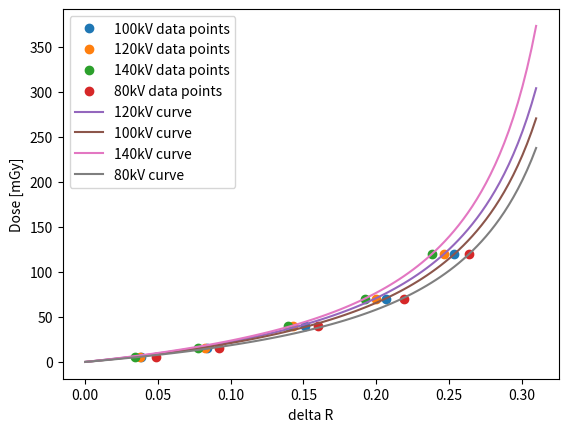

The script that saved this image:
#fit function #################################################################
import numpy as np
import matplotlib.pyplot as plt
from scipy.optimize import curve_fit


# Define film calibration function ############################################

def dose_response_curve(x, a, b):
    y = (a*x)/(1+b*x)
    return y

###############################################################################
# Input data for 100kV ########################################################
dose_100 = [6, 16, 40, 70, 120]
dR_100 = [0.03823258, 0.083857208, 0.150979853, 0.206926819, 0.25379452]

dose_100 = np.asarray(dose_100)
dR_100 = np.asarray(dR_100)
#plt.plot(dR_100, dose_100, 'o')


# Obtain best fit parameters a and b for 100kV ################################
parameters_100, covariance = curve_fit(dose_response_curve, dR_100, dose_100)
fit_100_a = parameters_100[0]
fit_100_b = parameters_100[1]

print('parameter a for curve 100 is:', fit_100_a)
print('parameter b for curve 100 is:', fit_100_b)

'''
# To plot the fitted curve 100 ################################################
fitted_curve_100 = dose_response_curve(dR_100, fit_100_a, fit_100_b)
plt.plot(dR_100, dose_100, 'o', label='100kV data points')
plt.plot(dR_100, fitted_curve_100, '-', label='100kV fitted curve')
plt.legend()
'''
###############################################################################
# Input data for 120kV ########################################################
dose_120 = [6, 16, 40, 70, 120]
dR_120 = [0.037675552, 0.082163905, 0.142951599, 0.200079086, 0.24666007]

dose_120 = np.asarray(dose_120)
dR_120 = np.asarray(dR_120)
#plt.plot(dR_120, dose_120, 'o')

# Obtain best fit parameters a and b for 120kV ################################

parameters_120, covariance = curve_fit(dose_response_curve, dR_120, dose_120)
fit_120_a = parameters_120[0]
fit_120_b = parameters_120[1]

print('parameter a for curve 120 is:', fit_120_a)
print('parameter b for curve 120 is:', fit_120_b)

'''
# To plot the fitted curve 120 ################################################
fitted_curve_120 = dose_response_curve(dR_120, fit_120_a, fit_120_b)
plt.plot(dR_120, dose_120, 'o', label='120kV data points')
plt.plot(dR_120, fitted_curve_120, '-', label='120kV fitted curve')
plt.legend()
'''
###############################################################################

###############################################################################
# Input data for 140kV ########################################################
dose_140 = [6, 16, 40, 70, 120]
dR_140 = [0.034509613, 0.077277466, 0.139722031, 0.192292384, 0.238410227]

dose_140 = np.asarray(dose_140)
dR_140 = np.asarray(dR_140)
#plt.plot(dR_140, dose_140, 'o')

# Obtain best fit parameters a and b for 140kV ################################

parameters_140, covariance = curve_fit(dose_response_curve, dR_140, dose_140)
fit_140_a = parameters_140[0]
fit_140_b = parameters_140[1]

print('parameter a for curve 140 is:', fit_140_a)
print('parameter b for curve 140 is:', fit_140_b)

'''
# To plot the fitted curve 140 ################################################
fitted_curve_140 = dose_response_curve(dR_140, fit_140_a, fit_140_b)
plt.plot(dR_140, dose_140, 'o', label='140kV data points')
plt.plot(dR_140, fitted_curve_140, '-', label='140kV fitted curve')
plt.legend()
'''
###############################################################################

###############################################################################
# Input data for 80kV ########################################################
dose_80 = [6, 16, 40, 70, 120]
dR_80 = [0.048724365, 0.091683629, 0.159818665, 0.219141169, 0.263824371]

dose_80 = np.asarray(dose_80)
dR_80 = np.asarray(dR_80)
#plt.plot(dR_80, dose_80, 'o')

# Obtain best fit parameters a and b for 80kV ################################

parameters_80, covariance = curve_fit(dose_response_curve, dR_80, dose_80)
fit_80_a = parameters_80[0]
fit_80_b = parameters_80[1]

print('parameter a for curve 80 is:', fit_80_a)
print('parameter b for curve 80 is:', fit_80_b)

'''
# To plot the fitted curve 80 ################################################
fitted_curve_80 = dose_response_curve(dR_80, fit_80_a, fit_80_b)
plt.plot(dR_80, dose_80, 'o', label='80kV data points')
plt.plot(dR_80, fitted_curve_80, '-', label='80kV fitted curve')
plt.legend()
'''
###############################################################################

###### Uncertainties ################################################

xerr_100 = [0.006757161, 0.007609685, 0.006578578, 0.006636581, 0.00671165, 0.006437251, 0.00614357, 0.006274862, 0.006605591, 0.006335403]
xerr_120 = [0.007128794, 0.007288289, 0.007009791, 0.006722885, 0.007163223, 0.006668294, 0.006859294, 0.006971634]
xerr_140 = [0.006915731, 0.006620117, 0.006601995, 0.006595286, 0.006633194, 0.006572032, 0.006576808, 0.006460653, 0.006421407, 0.00696111]
xerr_80 = [0.006528488, 0.006819789, 0.006852671, 0.006555781, 0.006703176, 0.007097768, 0.007065882, 0.007088323, 0.007323293]


# To plot smooth curves #######################################################
# use all x values to make curve smooth

x_all = np.linspace(0, 0.31, 100)
#print(type(x_all))

plt.plot(dR_100, dose_100, 'o', label='100kV data points')
plt.plot(dR_120, dose_120, 'o', label='120kV data points')
plt.plot(dR_140, dose_140, 'o', label='140kV data points')
plt.plot(dR_80, dose_80, 'o', label='80kV data points')

plt.plot(x_all, dose_response_curve(x_all, fit_120_a, fit_120_b), '-', label='120kV curve')
plt.plot(x_all, dose_response_curve(x_all, fit_100_a, fit_100_b), '-', label='100kV curve')
plt.plot(x_all, dose_response_curve(x_all, fit_140_a, fit_140_b), '-', label='140kV curve')
plt.plot(x_all, dose_response_curve(x_all, fit_80_a, fit_80_b), '-', label='80kV curve')



plt.xlabel('delta R')
plt.ylabel('Dose [mGy]')
plt.legend()
###############################################################


############## ERRORBARS ###############
'''
###########################################################################

# 80kV curve
# a = 216.64540348136268, b = -2.3745827531866266
xval_80 = dR_80
yval_80 = dose_80
yerr_80 = dose_80*0.1

fig, ax = plt.subplots()

ax.errorbar(xval_80, yval_80, xerr=xerr_80, yerr=yerr_80)
plt.xlabel('delta R')
plt.ylabel('Dose [mGy]')
plt.title('80kV curve with error bar')
plt.show()

'''

###########################################################################
'''
# 100kV curve
# a = 175.50412391356937, b = -2.4939697696188388
xval_100 = dR_100
yval_100 = dose_100
yerr_100 = dose_100*0.1

fig, ax = plt.subplots()

ax.errorbar(xval_100, yval_100, xerr=xerr_100, yerr=yerr_100)
plt.xlabel('delta R')
plt.ylabel('Dose [mGy]')
plt.title('100kV curve with error bar')
plt.show()

'''
###########################################################################
'''
# 120kV curve
# a = 243.28585118246392, b = -2.5211798814707254
xval_120 = dR_120
yval_120 = dose_120
yerr_120 = dose_120*0.1

fig, ax = plt.subplots()

ax.errorbar(xval_120, yval_120, xerr=xerr_120, yerr=yerr_120)
plt.xlabel('delta R')
plt.ylabel('Dose [mGy]')
plt.title('120kV curve with error bar')
plt.show()

'''
###########################################################################
'''
# 140kV curve
# a = 223.5040602243455, b = -2.5626066562710004
xval_140 = dR_140
yval_140 = dose_140
yerr_140 = dose_140*0.1

fig, ax = plt.subplots()

ax.errorbar(xval_140, yval_140, xerr=xerr_140, yerr=yerr_140)
plt.xlabel('delta R')
plt.ylabel('Dose [mGy]')
plt.title('140kV curve with error bar')
plt.show()

'''

























